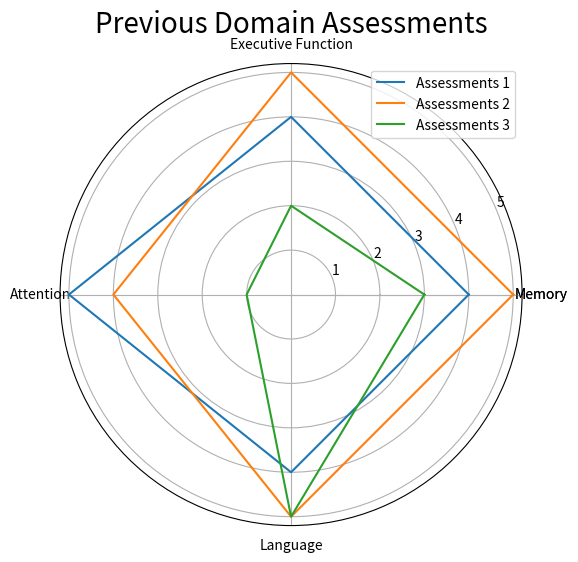

Reproduce this figure in Python.

import numpy as np
import matplotlib.pyplot as plt

def plotGraph():
    categories = ['Memory', 'Executive Function', 'Attention', 'Language']
    categories = [*categories, categories[0]]

    assessments_1 = [4, 4, 5, 4] #Valeus for each different catagories
    assessments_2 = [5, 5, 4, 5]
    assessments_3 = [3, 2, 1, 5]
    assessments_1 = [*assessments_1, assessments_1[0]] #Links the last node to the first node
    assessments_2 = [*assessments_2, assessments_2[0]]
    assessments_3 = [*assessments_3, assessments_3[0]]

    label_loc = np.linspace(start=0, stop=2 * np.pi, num=len(assessments_1))

    plt.figure(figsize=(6, 6)) 
    plt.subplot(polar=True)
    plt.plot(label_loc, assessments_1, label='Assessments 1') #Plotting each graph 
    plt.plot(label_loc, assessments_2, label='Assessments 2')
    plt.plot(label_loc, assessments_3, label='Assessments 3')
    plt.title('Previous Domain Assessments', size=20, y=1.05) #Title of grpah
    lines, labels = plt.thetagrids(np.degrees(label_loc), labels=categories)
    plt.legend()
    plt.show()

plotGraph()